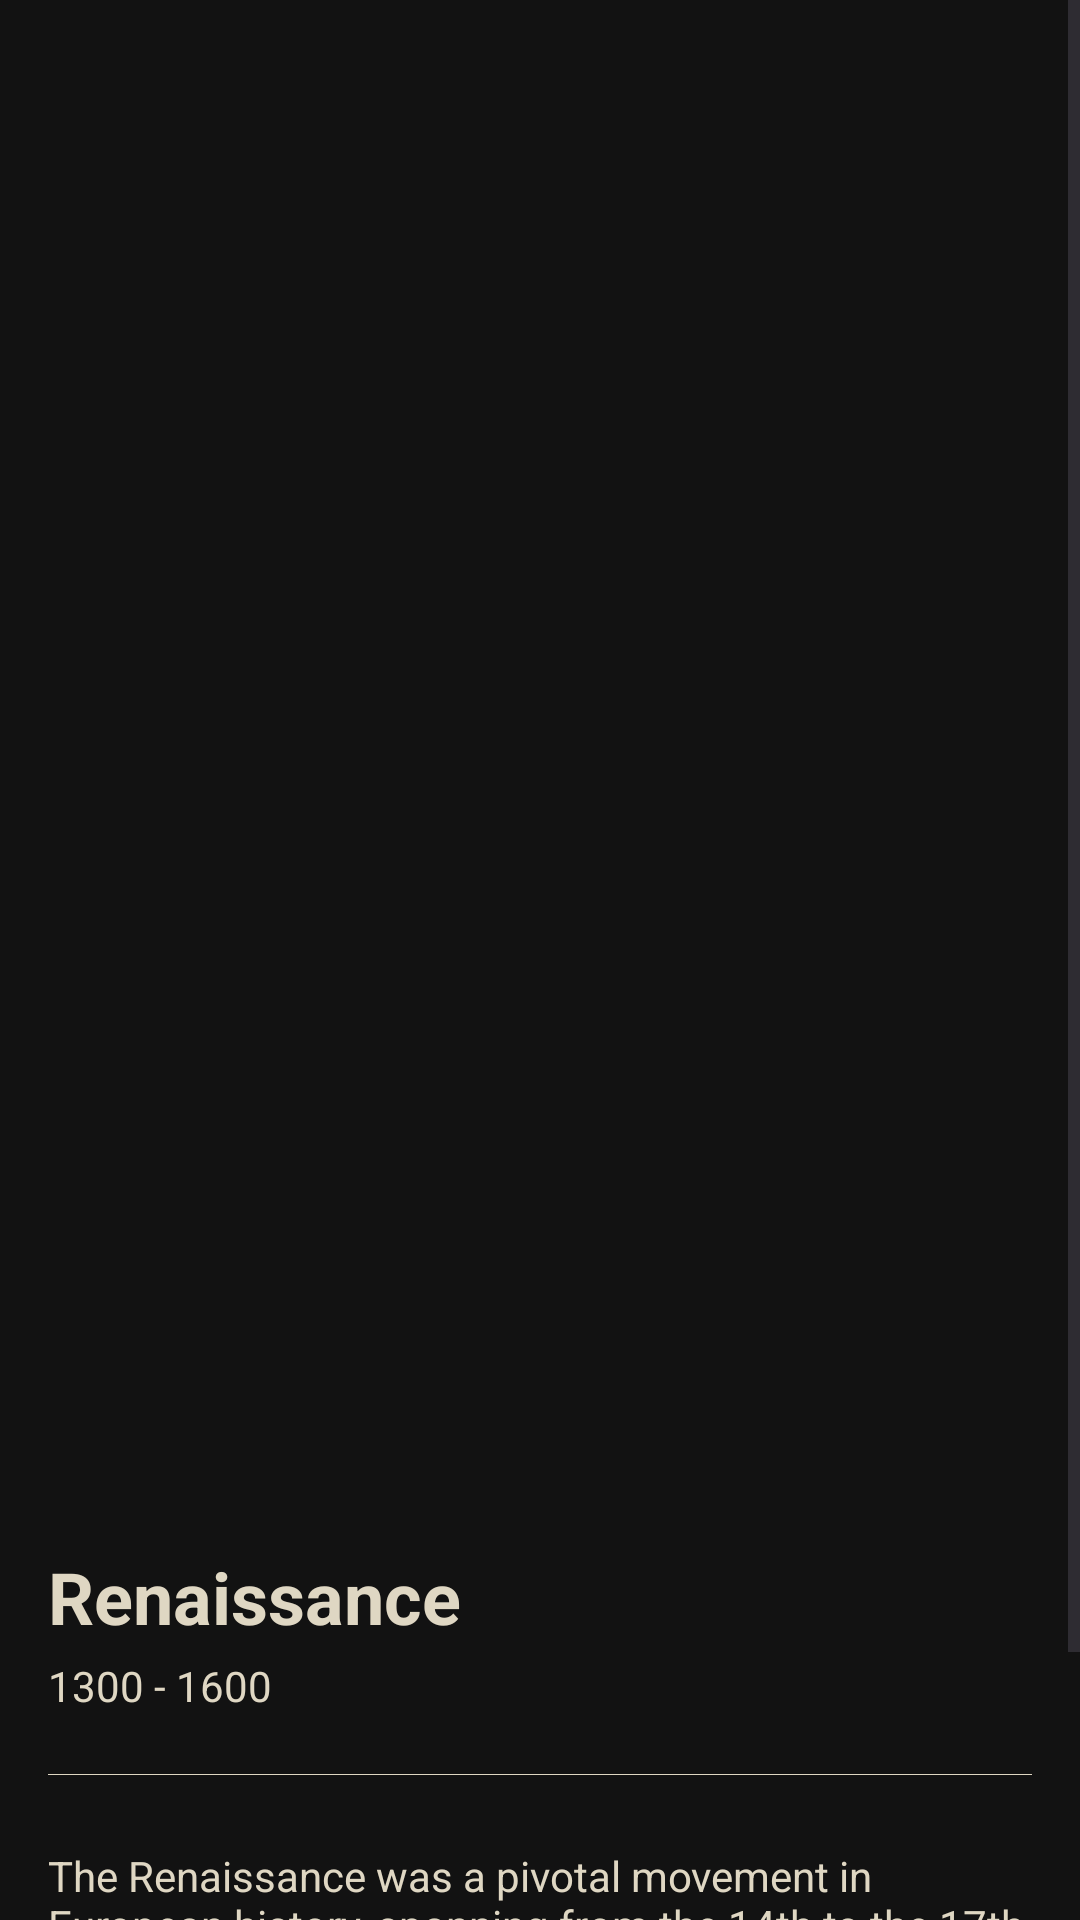

Reconstruct the res/layout file that produces this screen, plus the resources it refers to.
<!-- AndroidManifest.xml: application theme Theme.Search_Image -->
<!-- res/layout/fragment_art_movement_detail.xml -->
<?xml version="1.0" encoding="utf-8"?>
<layout xmlns:android="http://schemas.android.com/apk/res/android"
    xmlns:app="http://schemas.android.com/apk/res-auto">

    <ScrollView
        android:layout_width="match_parent"
        android:layout_height="match_parent"
        android:background="#121212">

        <LinearLayout
            android:layout_width="match_parent"
            android:layout_height="wrap_content"
            android:orientation="vertical">

            
            <androidx.viewpager2.widget.ViewPager2
                android:id="@+id/imagePager"
                android:layout_width="match_parent"
                android:layout_height="500dp" />

                <LinearLayout
                    android:layout_width="match_parent"
                    android:layout_height="wrap_content"
                    android:background="@drawable/cardview_all_round"
                    android:orientation="vertical"
                    android:padding="16dp">

                    
                    <TextView
                        android:id="@+id/title"
                        android:layout_width="wrap_content"
                        android:layout_height="wrap_content"
                        android:text="Renaissance"
                        android:textColor="#DFD7C3"
                        android:textSize="24sp"
                        android:textStyle="bold" />

                    
                    <TextView
                        android:id="@+id/period"
                        android:layout_width="wrap_content"
                        android:layout_height="wrap_content"
                        android:text="1300 - 1600"
                        android:textColor="#DFD7C3"
                        android:textSize="14sp"
                        android:layout_marginTop="4dp" />

                    <View
                        android:layout_width="match_parent"
                        android:layout_height="1px"
                        android:layout_centerInParent="true"
                        android:layout_marginTop="20dp"
                        android:layout_marginBottom="16dp"
                        android:background="#DFD7C3"/>

                    
                    <TextView
                        android:id="@+id/description"
                        android:layout_width="wrap_content"
                        android:layout_height="wrap_content"
                        android:layout_marginTop="8dp"
                        android:text="The Renaissance was a pivotal movement in European history, spanning from the 14th to the 17th century..."
                        android:textColor="#DFD7C3"
                        android:textSize="14sp"
                        android:maxLines="4"
                        android:ellipsize="end" />

                    
                    <TextView
                        android:id="@+id/showMore"
                        android:layout_width="wrap_content"
                        android:layout_height="wrap_content"
                        android:text="Show more"
                        android:textColor="#FF4D27"
                        android:textStyle="bold"
                        android:layout_marginTop="4dp" />

                    
                    <TextView
                        android:id="@+id/highlightArtist"
                        android:layout_width="wrap_content"
                        android:layout_height="wrap_content"
                        android:text="Highlight artist"
                        android:textColor="#DFD7C3"
                        android:textSize="16sp"
                        android:layout_marginTop="16dp" />
                </LinearLayout>
        </LinearLayout>
    </ScrollView>
</layout>
<!-- resources referenced by this layout -->
<resources>
  <!-- drawable cardview_all_round (drawable) -->
  <?xml version="1.0" encoding="utf-8"?>
  <shape xmlns:android="http://schemas.android.com/apk/res/android"
      android:padding="10dp" android:shape="rectangle">
      <solid android:color="@color/ai_curator_black_500"/>
      <corners
          android:topLeftRadius="12dp"
          android:topRightRadius="12dp" />
  </shape>
  <style name="Theme.Search_Image" parent="Base.Theme.Search_Image" />
  <style name="Base.Theme.Search_Image" parent="Theme.Material3.DayNight.NoActionBar">
          
          <item name="colorPrimary">@color/ai_curator_black_500</item>
      </style>
</resources>
